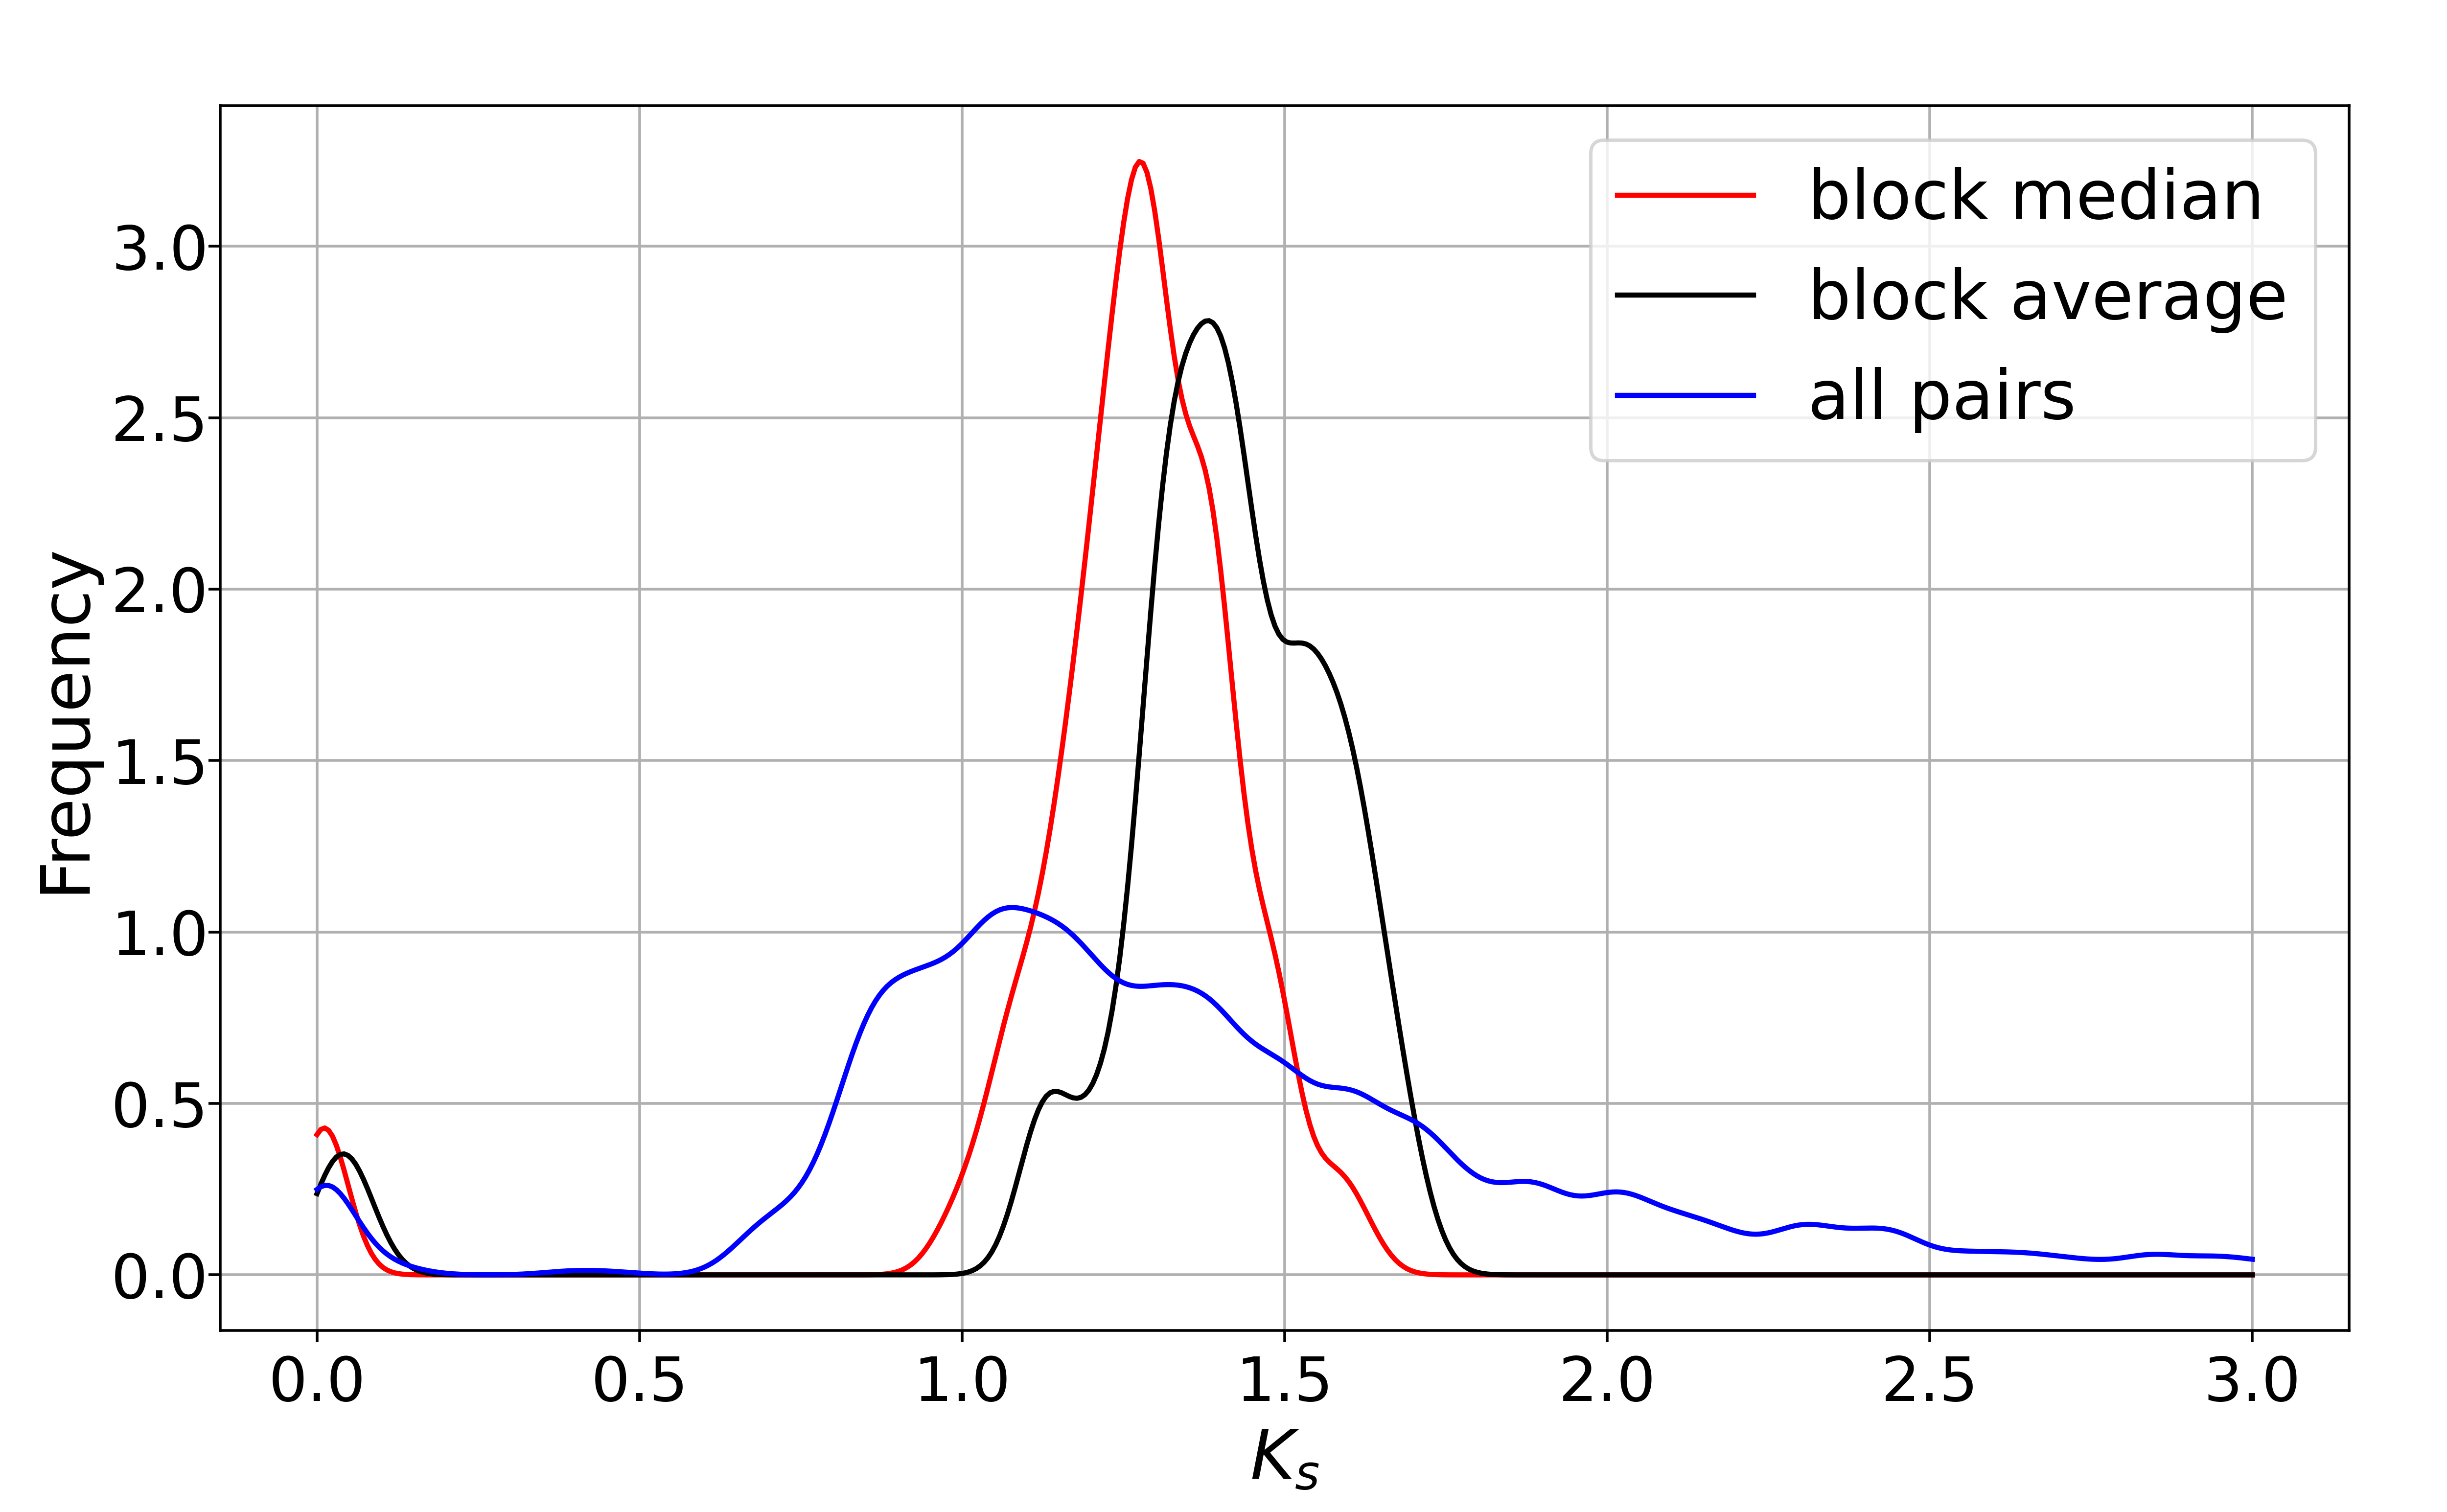

The table this chart was drawn from, first rows:
id, chr1, chr2, start1, end1, start2, end2, pvalue, length, ks_median, ks_average, homo1, homo2, homo3, homo4, homo5, block1, block2, ks, density1, density2, class1, class2
42, 1, 14, 436.0, 210.0, 750.0, 903.0, 0.0196, 34, 1.617, 1.613, 0.5882, 0.8529, 0.9412, 0.9412, 0.9412, 436_434_404_400_380_375_372_369_360_357_…, 750_751_757_763_781_782_785_786_795_803_…, 1.6903_2.2874_1.6887_1.0064_2.1959999999…, 0.1498, 0.2208, 0, 0
52, 1, 17, 521.0, 211.0, 179.0, 501.0, 0.0453, 50, 1.455, 1.616, 0.6, 0.8, 0.88, 0.92, 0.94, 521_519_480_464_461_451_436_434_405_401_…, 179_200_213_214_216_226_231_269_283_287_…, 1.2283_5.8074_1.1146_1.1223_1.2389_0.850…, 0.1608, 0.1548, 0, 0
53, 1, 17, 826.0, 1022, 596.0, 737.0, 0.0086, 36, 1.176, 1.222, 0.5833, 0.8611, 0.9722, 1.0, 1.0, 826_828_832_838_851_855_861_863_871_872_…, 596_597_599_603_619_621_629_630_634_635_…, 0.8994_0.875_1.3486_1.0909_1.1983_-1_1.1…, 0.1827, 0.2535, 0, 0
54, 1, 17, 1384, 1169, 2.0, 142.0, 0.0203, 29, 1.21, 1.393, 0.7241, 0.8621, 0.9655, 0.9655, 0.9655, 1384_1378_1362_1360_1358_1355_1349_1347_…, 2_14_19_21_28_30_35_39_40_41_44_45_47_50…, 1.0601_1.2266_1.3322_1.3034_1.1939_-1_-1…, 0.1343, 0.2057, 0, 0
73, 10, 10, 3.0, 30.0, 558.0, 576.0, 0.0003, 18, 0.01, 0.02196, 0.9444, 1.0, 1.0, 1.0, 1.0, 3_5_6_7_8_9_10_12_13_14_17_18_19_20_25_2…, 558_559_560_561_562_563_564_565_566_567_…, 0.0036_0.028999999999999998_0.0062_0.022…, 0.6429, 0.9474, 0, 0
74, 10, 10, 558.0, 576.0, 3.0, 30.0, 0.0004, 18, 0.01, 0.02196, 0.8333, 0.9444, 1.0, 1.0, 1.0, 558_559_560_561_562_563_564_565_566_567_…, 3_5_6_7_8_9_10_12_13_14_17_18_19_20_25_2…, 0.0036_0.028999999999999998_0.0062_0.022…, 0.9474, 0.6429, 0, 0
144, 10, 12, 774.0, 544.0, 133.0, 388.0, 0.028, 56, 1.291, 1.437, 0.6071, 0.8571, 0.9286, 0.9643, 0.9821, 774_767_763_758_749_748_747_740_737_729_…, 133_139_153_159_160_161_162_168_169_190_…, 2.3254_1.0154_1.1709_1.3144_1.6045_0.733…, 0.2424, 0.2188, 0, 0
163, 10, 19, 128.0, 85.0, 412.0, 445.0, 0.0169, 15, 0.9826, 1.352, 0.5333, 0.6667, 0.8, 0.8667, 0.9333, 128_125_124_123_119_103_102_101_98_97_96…, 412_415_418_420_424_431_432_434_435_436_…, 2.0580000000000003_0.9561_0.905999999999…, 0.3409, 0.4412, 0, 0
227, 11, 9, 8.0, 329.0, 10.0, 341.0, 0.0374, 50, 1.141, 1.326, 0.7, 0.84, 0.86, 0.88, 0.92, 8_11_13_17_19_24_25_30_40_50_51_53_55_58…, 10_18_19_24_28_33_38_44_57_63_64_65_68_7…, 0.9644_1.8405_4.3387_0.9376_1.1724_-1_1.…, 0.1553, 0.1506, 0, 0
229, 11, 9, 195.0, 158.0, 155.0, 179.0, 0.0121, 12, 1.082, 1.115, 0.5, 0.75, 0.75, 0.9167, 0.9167, 195_191_190_189_188_186_183_178_173_168_…, 155_158_159_162_163_164_165_167_170_171_…, 1.1579_1.3122_1.0011_0.9082_1.0257_1.401…, 0.3158, 0.48, 0, 0
232, 12, 10, 388.0, 133.0, 544.0, 781.0, 0.0056, 53, 1.272, 1.428, 0.7358, 0.9057, 0.9623, 0.9811, 1.0, 388_387_386_383_370_363_362_358_352_348_…, 544_547_548_562_571_574_575_579_581_586_…, 1.0006_3.4789999999999996_2.0557_0.8546_…, 0.207, 0.2227, 0, 0
234, 12, 10, 477.0, 428.0, 77.0, 124.0, 0.0367, 11, 1.036, 1.145, 0.5455, 0.9091, 0.9091, 0.9091, 1.0, 477_474_468_455_454_446_442_441_440_430_…, 77_80_84_96_98_104_114_118_120_123_124, 0.9879_0.8640000000000001_1.5501_1.6465_…, 0.22, 0.2292, 0, 0
344, 12, 19, 313.0, 394.0, 205.0, 304.0, 0.0075, 18, 1.306, 1.563, 0.6667, 0.7778, 0.8889, 0.9444, 1.0, 313_315_318_322_334_335_336_340_346_347_…, 205_211_219_220_225_228_229_238_242_243_…, 1.2291_1.6534_1.1791_1.4142_2.0364_2.926…, 0.2195, 0.18, 0, 0
345, 12, 19, 201.0, 246.0, 129.0, 178.0, 0.0238, 11, 1.359, 1.443, 0.6364, 1.0, 1.0, 1.0, 1.0, 201_203_206_208_211_215_226_231_235_237_…, 129_132_135_140_141_147_159_163_167_174_…, 1.359_1.07_1.2949_1.4447_1.6671_1.1966_1…, 0.2391, 0.22, 0, 0
346, 12, 19, 428.0, 529.0, 418.0, 482.0, 0.0147, 12, 1.348, 1.372, 0.8333, 1.0, 1.0, 1.0, 1.0, 428_430_437_454_455_466_472_473_497_509_…, 418_420_421_435_437_447_451_452_461_462_…, 1.0493_0.769_2.2061_1.5116_1.5035_1.4596…, 0.1176, 0.1846, 0, 0
470, 13, 6, 214.0, 489.0, 326.0, 602.0, 0.0466, 58, 1.238, 1.488, 0.6034, 0.7759, 0.8103, 0.8621, 0.9138, 214_216_219_222_227_233_235_240_241_245_…, 326_327_329_335_346_349_353_355_357_358_…, 1.045_1.1497_1.0839_-1_0.9767_1.3953_2.2…, 0.2101, 0.2094, 0, 0
471, 13, 6, 15.0, 205.0, 616.0, 792.0, 0.0119, 33, 1.184, 1.307, 0.7273, 0.9091, 0.9394, 0.9697, 0.9697, 15_18_24_27_46_47_48_49_52_55_58_66_67_7…, 616_618_619_622_641_642_646_648_650_651_…, -1_1.0916_1.1242_0.726_2.656_0.7661_1.31…, 0.1728, 0.1864, 0, 0
473, 13, 6, 763.0, 847.0, 1218, 1301, 0.0362, 14, 1.316, 1.67, 0.7143, 0.9286, 1.0, 1.0, 1.0, 763_766_768_773_774_775_780_781_785_789_…, 1218_1243_1244_1245_1246_1247_1250_1253_…, 2.1638_1.0524_1.3652_1.2673_1.5351_0.960…, 0.1647, 0.1667, 0, 0
479, 13, 8, 283.0, 484.0, 746.0, 925.0, 0.0193, 39, 1.242, 1.367, 0.5128, 0.8462, 0.8974, 0.8974, 0.9231, 283_289_300_308_310_311_318_340_347_348_…, 746_748_759_768_769_770_790_791_792_798_…, 2.2225_0.6829_1.0146_1.1393_1.2142_1.241…, 0.1931, 0.2167, 0, 0
480, 13, 8, 83.0, 200.0, 308.0, 426.0, 0.0171, 26, 1.474, 1.677, 0.7308, 0.8846, 0.9231, 1.0, 1.0, 83_91_93_104_105_110_113_118_121_130_132…, 308_313_317_326_332_336_342_344_350_359_…, 1.1286_2.0366_3.2657_0.6728_1.175_3.1374…, 0.2203, 0.2185, 0, 0
481, 13, 8, 614.0, 514.0, 577.0, 657.0, 0.0091, 21, 1.08, 1.137, 0.6667, 0.8571, 0.8571, 0.9048, 0.9048, 614_613_608_599_597_594_590_585_582_580_…, 577_584_587_593_596_603_604_606_609_611_…, 1.047_0.6812_1.3228_1.6627_1.3301_1.041_…, 0.2079, 0.2593, 0, 0
482, 13, 8, 287.0, 216.0, 660.0, 715.0, 0.0091, 19, 1.028, 1.194, 0.6316, 0.8421, 1.0, 1.0, 1.0, 287_286_284_276_263_253_251_245_243_240_…, 660_662_664_671_674_676_678_684_685_686_…, 0.8119_0.8322_1.172_1.6608_1.0276_0.9811…, 0.2639, 0.3393, 0, 0
483, 13, 8, 1611, 1524, 1282, 1369, 0.0124, 14, 1.277, 1.296, 0.6429, 0.8571, 0.9286, 0.9286, 1.0, 1611_1610_1609_1601_1585_1575_1573_1569_…, 1282_1286_1287_1302_1311_1328_1329_1332_…, 2.1501_1.6185_1.4565_1.8929_1.3314_1.222…, 0.1591, 0.1591, 0, 0
490, 14, 1, 903.0, 750.0, 210.0, 436.0, 0.025, 34, 1.568, 1.611, 0.6471, 0.7941, 0.8529, 0.9412, 0.9412, 903_897_893_888_887_883_868_867_859_858_…, 210_231_238_247_261_263_280_282_285_289_…, 1.2136_0.9571_-1_1.5357_-1_1.7444_-1_3.6…, 0.2208, 0.1498, 0, 0
491, 14, 1, 1585, 1694, 855.0, 974.0, 0.0292, 23, 1.5, 1.592, 0.6522, 0.8696, 0.9565, 0.9565, 1.0, 1585_1593_1595_1598_1605_1607_1608_1609_…, 855_872_874_877_881_884_886_887_889_891_…, 2.4368_1.4999_2.0082_1.4062_1.587_1.3672…, 0.2091, 0.1917, 0, 0
492, 14, 1, 1211, 1061, 1219, 1391, 0.0082, 24, 1.257, 1.523, 0.625, 0.8333, 0.875, 0.9167, 0.9583, 1211_1199_1193_1190_1183_1181_1172_1168_…, 1219_1247_1257_1261_1282_1285_1297_1299_…, 1.1954_0.8765_1.2719_1.1827_-1_0.9342_0.…, 0.1589, 0.1387, 0, 0
576, 14, 17, 1552, 1739, 596.0, 771.0, 0.0073, 27, 1.244, 1.427, 0.5185, 0.8519, 0.8889, 0.963, 0.963, 1552_1569_1572_1574_1581_1585_1593_1595_…, 596_604_614_615_620_621_635_640_647_648_…, 0.9544_3.7271_-1_0.9755_0.8797_1.2379_1.…, 0.1436, 0.1534, 0, 0
577, 14, 17, 1067, 1223, 1.0, 131.0, 0.0122, 24, 1.134, 1.312, 0.6667, 0.9167, 0.9167, 0.9583, 0.9583, 1067_1085_1100_1106_1114_1116_1119_1120_…, 1_12_30_37_41_42_46_48_51_54_55_66_67_68…, 0.9156_0.8094_1.2413_1.1342_1.1955_2.470…, 0.1529, 0.1832, 0, 0
578, 14, 17, 1524, 1459, 859.0, 945.0, 0.0072, 20, 1.216, 1.28, 0.9, 0.95, 0.95, 0.95, 0.95, 1524_1523_1522_1517_1512_1506_1505_1503_…, 859_862_863_866_877_881_882_884_890_891_…, 1.8606_-1_1.198_-1_0.8559_0.9398_1.4641_…, 0.303, 0.2299, 0, 0
579, 14, 17, 837.0, 1036, 405.0, 593.0, 0.015, 20, 1.136, 1.402, 0.6, 0.9, 0.95, 0.95, 1.0, 837_839_844_868_878_888_891_909_940_954_…, 405_408_420_441_455_468_476_504_528_534_…, 1.1794_0.9247_1.3365_2.2966_1.3476_1.558…, 0.1, 0.1058, 0, 0
593, 14, 7, 234.0, 16.0, 356.0, 601.0, 0.0361, 32, 1.282, 1.396, 0.5938, 0.7812, 0.9062, 0.9688, 0.9688, 234_228_227_215_214_189_179_167_157_155_…, 356_367_370_405_409_416_430_448_453_457_…, 1.4921_1.6306_2.0698_1.0162_1.0943_1.994…, 0.1461, 0.1301, 0, 0
649, 15, 16, 726.0, 840.0, 1235, 1341, 0.0138, 20, 1.396, 1.599, 0.6, 0.85, 0.85, 0.95, 1.0, 726_738_743_751_753_758_767_772_774_776_…, 1235_1243_1250_1258_1262_1264_1268_1271_…, 1.3771_1.8437_-1_1.9264_1.8779_1.3544_1.…, 0.1739, 0.1869, 0, 0
660, 15, 2, 929.0, 702.0, 73.0, 312.0, 0.0053, 45, 1.345, 1.52, 0.7111, 0.9111, 0.9556, 0.9778, 0.9778, 929_928_927_919_918_915_914_910_908_907_…, 73_74_77_91_92_94_95_99_100_102_108_109_…, 1.2904_0.8629_1.3248_1.2771_1.1185_1.108…, 0.1974, 0.1875, 0, 0
661, 15, 2, 616.0, 365.0, 517.0, 796.0, 0.0421, 30, 1.218, 1.585, 0.7, 0.8, 0.8, 0.8, 0.9, 616_615_613_602_584_572_568_556_555_554_…, 517_521_523_561_570_583_593_606_610_612_…, 0.904_2.1301_1.3605_1.5128_4.1292_1.5285…, 0.119, 0.1071, 0, 0
674, 16, 15, 1235, 1341, 726.0, 840.0, 0.0179, 20, 1.396, 1.599, 0.75, 0.95, 0.95, 0.95, 1.0, 1235_1243_1250_1258_1262_1264_1268_1271_…, 726_738_743_751_753_758_767_772_774_776_…, 1.3771_1.8437_-1_1.9264_1.8779_1.3544_1.…, 0.1869, 0.1739, 0, 0
818, 16, 2, 1341, 1243, 159.0, 286.0, 0.0087, 19, 1.35, 1.387, 0.6316, 0.8947, 0.9474, 0.9474, 0.9474, 1341_1339_1337_1323_1311_1306_1301_1298_…, 159_162_165_193_205_215_216_224_225_229_…, 1.5039_0.9258_1.6941_1.0625_0.8493_1.118…, 0.1919, 0.1484, 0, 0
828, 17, 1, 501.0, 179.0, 211.0, 521.0, 0.0389, 50, 1.427, 1.641, 0.54, 0.8, 0.84, 0.94, 0.94, 501_499_486_475_474_468_465_463_453_446_…, 211_212_232_240_243_247_250_251_269_274_…, 1.4421_1.3913_1.3398_1.659_-1_1.7358_0.7…, 0.1548, 0.1608, 0, 0
829, 17, 1, 596.0, 737.0, 826.0, 1022, 0.0117, 37, 1.2, 1.276, 0.6757, 0.8108, 0.9189, 0.9459, 0.9459, 596_597_599_603_619_622_629_630_634_635_…, 826_828_832_838_851_855_861_863_871_872_…, 0.8994_0.875_1.3486_1.0909_1.1983_2.2705…, 0.2606, 0.1878, 0, 0
830, 17, 1, 142.0, 2.0, 1169, 1384, 0.0232, 29, 1.21, 1.42, 0.6897, 0.931, 0.931, 0.9655, 1.0, 142_134_115_108_104_95_94_89_87_82_80_69…, 1169_1192_1218_1223_1247_1262_1275_1280_…, 1.4219_0.8834_1.3253_4.7978_0.986_1.16_-…, 0.2057, 0.1343, 0, 0
836, 17, 14, 596.0, 771.0, 1552, 1739, 0.0288, 29, 1.228, 1.361, 0.4483, 0.7931, 0.8621, 0.8966, 0.931, 596_604_614_615_620_621_635_640_647_648_…, 1552_1569_1572_1575_1581_1585_1593_1595_…, 0.9544_3.7271_-1_1.2259_0.8797_1.2379_1.…, 0.1648, 0.1543, 0, 0
837, 17, 14, 1.0, 131.0, 1067, 1223, 0.0392, 24, 1.134, 1.274, 0.625, 0.9167, 0.9583, 1.0, 1.0, 1_12_30_37_41_42_46_48_51_54_55_66_67_68…, 1067_1085_1100_1106_1114_1116_1119_1120_…, 0.9156_0.8094_1.2413_1.1342_1.1955_2.470…, 0.1832, 0.1529, 0, 0
838, 17, 14, 945.0, 846.0, 1459, 1565, 0.0043, 22, 1.216, 1.306, 0.9545, 1.0, 1.0, 1.0, 1.0, 945_942_919_917_910_907_906_901_900_893_…, 1459_1469_1473_1475_1483_1489_1491_1493_…, 1.6636_1.1495_1.0682_1.9731_0.8797_0.957…, 0.22, 0.2056, 0, 0
970, 18, 3, 889.0, 592.0, 337.0, 598.0, 0.0434, 46, 1.388, 1.581, 0.6739, 0.8913, 0.913, 0.9783, 0.9783, 889_886_884_877_851_841_832_828_802_798_…, 337_341_345_377_381_383_389_395_426_428_…, 0.8786_1.0339_1.0807_2.6177_1.4002_1.376…, 0.1544, 0.1756, 0, 0
971, 18, 3, 897.0, 1045, 3.0, 170.0, 0.0278, 31, 1.298, 1.373, 0.7097, 0.9032, 0.9032, 0.9677, 1.0, 897_904_912_917_920_923_930_931_933_937_…, 3_6_9_12_13_15_18_25_32_39_46_49_50_57_5…, 1.0111_1.0396_1.1021_1.6834_1.5216_0.923…, 0.2081, 0.1845, 0, 0
972, 18, 3, 197.0, 5.0, 180.0, 343.0, 0.0132, 26, 1.381, 1.516, 0.5385, 0.9615, 0.9615, 0.9615, 1.0, 197_196_191_177_176_175_167_131_127_104_…, 180_181_191_202_204_205_214_241_242_267_…, 1.1461_1.5117_0.7053_-1_2.0946_1.3413_0.…, 0.1347, 0.1585, 0, 0
980, 18, 4, 779.0, 1050, 1102, 1402, 0.0045, 63, 1.3, 1.402, 0.7619, 0.9048, 0.9683, 0.9683, 0.9841, 779_780_781_782_784_785_787_793_794_797_…, 1102_1103_1108_1110_1112_1114_1115_1116_…, 1.187_1.2724_2.0967_-1_1.4221_1.2771_1.2…, 0.2316, 0.2093, 0, 0
988, 18, 7, 477.0, 597.0, 1311, 1422, 0.0144, 26, 1.422, 1.535, 0.6923, 0.8462, 0.8846, 0.9615, 0.9615, 477_478_488_490_494_496_497_499_501_510_…, 1311_1315_1323_1324_1326_1329_1330_1336_…, 1.5968_1.335_1.3127_1.5506_2.0102_1.4588…, 0.2149, 0.2321, 0, 0
989, 18, 7, 592.0, 701.0, 1735, 1828, 0.0151, 24, 1.485, 1.592, 0.6667, 0.7917, 0.8333, 0.8333, 0.875, 592_597_599_603_604_606_609_610_614_616_…, 1735_1741_1742_1747_1751_1755_1756_1758_…, -1_1.4877_2.6745_1.6076_1.7181_2.715_0.8…, 0.2182, 0.2553, 0, 0
997, 19, 10, 445.0, 412.0, 85.0, 128.0, 0.0209, 15, 1.309, 1.508, 0.4667, 0.8, 0.9333, 1.0, 1.0, 445_444_443_442_437_436_435_434_433_431_…, 85_86_90_93_96_97_98_101_102_103_119_123…, 0.914_1.9013_2.0449_-1_1.6175_0.8706_1.8…, 0.4412, 0.3409, 0, 0
1000, 19, 12, 200.0, 304.0, 294.0, 394.0, 0.0362, 18, 1.391, 1.496, 0.8333, 0.9444, 1.0, 1.0, 1.0, 200_205_211_219_220_225_228_229_238_242_…, 294_309_315_318_322_334_335_336_340_346_…, 1.8932_1.3994_1.6534_1.1791_1.4142_2.036…, 0.1714, 0.1782, 0, 0
1001, 19, 12, 418.0, 482.0, 428.0, 529.0, 0.0222, 13, 1.46, 1.469, 0.8462, 1.0, 1.0, 1.0, 1.0, 418_420_421_435_437_447_451_452_459_461_…, 428_430_437_454_455_466_472_473_489_497_…, 1.0493_0.769_2.2061_1.5116_1.5035_1.4596…, 0.2, 0.1275, 0, 0
1002, 19, 12, 129.0, 178.0, 201.0, 246.0, 0.0087, 12, 1.359, 1.443, 0.5, 0.8333, 0.8333, 0.8333, 0.8333, 129_132_135_140_141_147_153_159_163_167_…, 201_203_206_208_211_215_220_226_231_235_…, 1.359_1.07_1.2949_1.4447_1.6671_1.1966_-…, 0.24, 0.2609, 0, 0
1107, 2, 15, 312.0, 73.0, 700.0, 929.0, 0.0185, 45, 1.378, 1.52, 0.7333, 0.9333, 0.9556, 0.9778, 1.0, 312_295_290_287_286_284_275_271_270_259_…, 700_727_732_734_739_742_747_750_751_755_…, -1_2.4481_1.4208_0.9511_2.5559_1.3445_0.…, 0.1875, 0.1957, 0, 0
1114, 2, 16, 286.0, 159.0, 1243, 1341, 0.0154, 19, 1.35, 1.387, 0.5263, 0.8947, 0.8947, 0.8947, 0.9474, 286_282_279_270_264_256_255_239_237_229_…, 1243_1247_1252_1258_1261_1264_1265_1279_…, 2.011_1.8981_1.2226_1.9809_1.35_1.7912_1…, 0.1484, 0.1919, 0, 0
1164, 3, 18, 3.0, 170.0, 897.0, 1045, 0.0235, 31, 1.293, 1.347, 0.6452, 0.9677, 1.0, 1.0, 1.0, 3_6_9_12_13_15_18_25_32_39_46_49_50_57_5…, 897_904_912_917_921_923_930_931_933_937_…, 1.0111_1.0396_1.1021_1.6834_0.7247_0.923…, 0.1845, 0.2081, 0, 0
1165, 3, 18, 343.0, 180.0, 5.0, 197.0, 0.0345, 26, 1.421, 1.532, 0.6538, 0.8462, 0.9231, 0.9231, 0.9231, 343_328_318_316_313_312_303_297_296_295_…, 5_13_29_40_43_45_56_62_64_75_82_91_92_94…, 2.7398_0.8715_2.2643_1.4208_1.3323_2.605…, 0.1585, 0.1347, 0, 0
1166, 3, 18, 214.0, 156.0, 233.0, 342.0, 0.0495, 11, 1.257, 1.701, 0.2727, 0.9091, 0.9091, 1.0, 1.0, 214_205_204_202_196_191_181_180_162_159_…, 233_239_240_242_249_255_261_262_298_332_…, 0.8824_1.3529_2.1514_-1_0.9002_0.6971_1.…, 0.1864, 0.1, 0, 0
1224, 3, 4, 111.0, 243.0, 1358, 1448, 0.0371, 18, 1.48, 1.555, 0.7222, 0.8889, 1.0, 1.0, 1.0, 111_133_134_135_138_152_154_155_156_158_…, 1358_1361_1362_1365_1366_1376_1377_1379_…, 1.1812_1.96_1.4496_2.9862_1.8794_1.1601_…, 0.1353, 0.1978, 0, 0
1225, 3, 4, 4.0, 59.0, 1269, 1336, 0.0242, 13, 1.229, 1.331, 0.6923, 1.0, 1.0, 1.0, 1.0, 4_6_15_27_28_29_31_37_38_39_48_58_59, 1269_1276_1285_1298_1299_1300_1302_1316_…, 1.59_1.1184_1.2031_1.229_1.9831_1.4708_1…, 0.2321, 0.1912, 0, 0
1226, 3, 4, 351.0, 377.0, 1194, 1246, 0.0384, 11, 1.579, 1.645, 0.3636, 0.8182, 0.8182, 0.9091, 0.9091, 351_352_354_356_360_367_371_372_373_374_…, 1194_1196_1200_1202_1207_1210_1219_1226_…, 1.5045_2.4458_0.9149_1.579_1.4077_1.8275…, 0.4074, 0.2075, 0, 0
... 40 more rows
